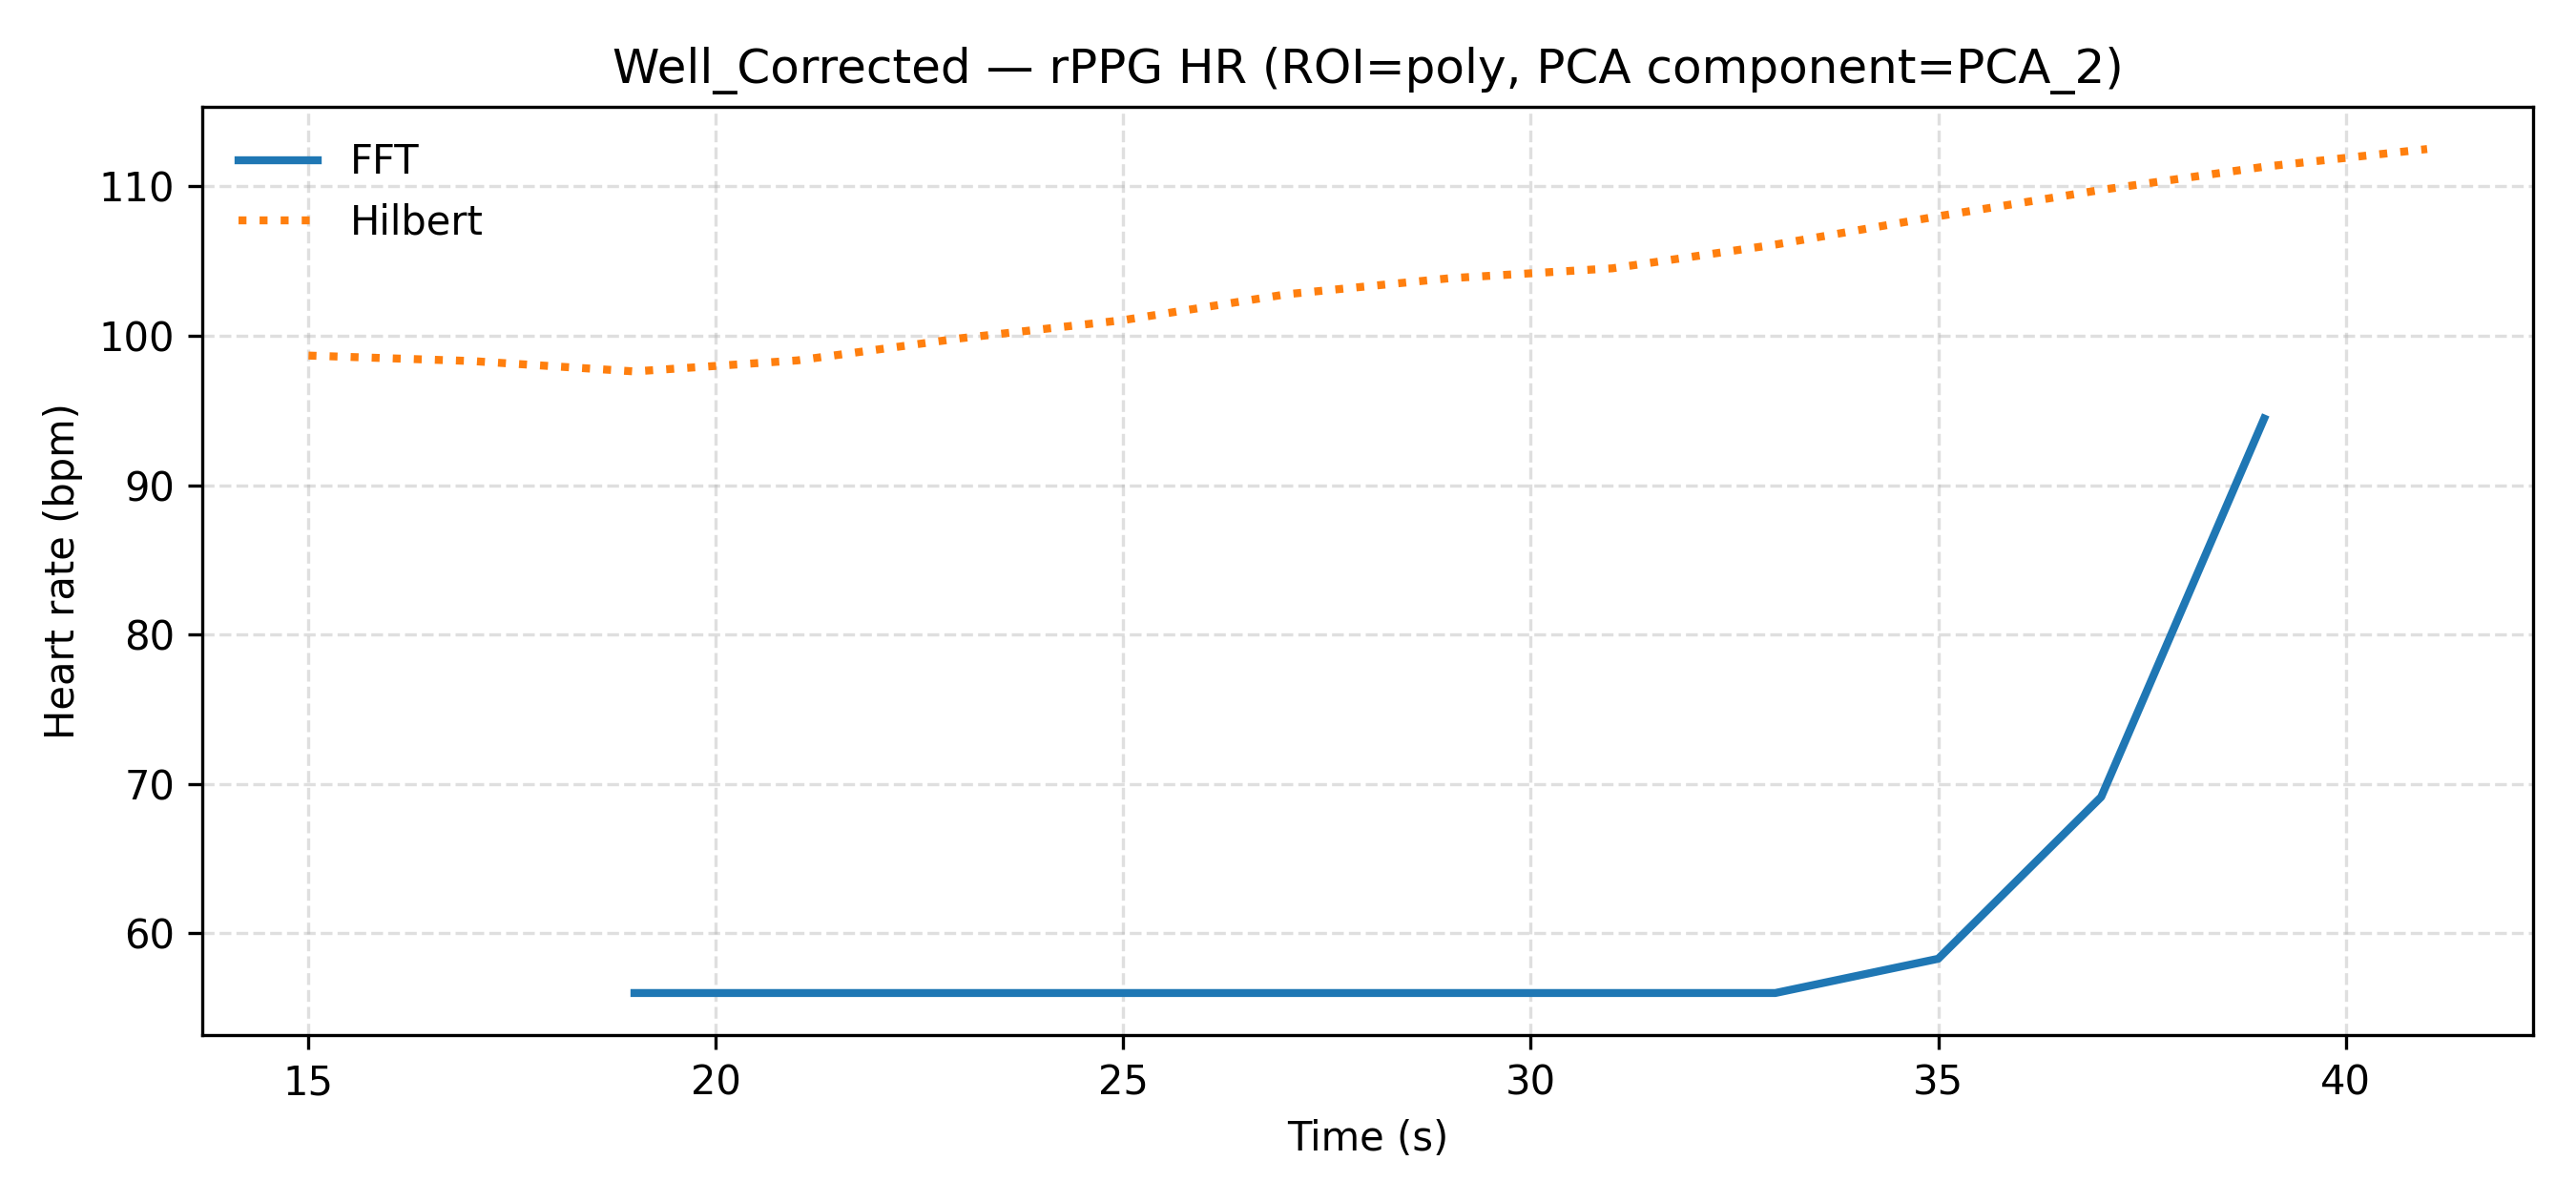

The data file committed next to this chart (first rows):
video_id, label, time_s, fft_PCA_2_poly, hilbert_PCA_2_poly
Well_Corrected, unknown, 15.0, , 98.68
Well_Corrected, unknown, 17.0, , 98.31
Well_Corrected, unknown, 19.0, 56.0, 97.62
Well_Corrected, unknown, 21.0, 56.0, 98.36
Well_Corrected, unknown, 23.0, 56.0, 99.84
Well_Corrected, unknown, 25.0, 56.0, 101.1
Well_Corrected, unknown, 27.0, 56.0, 102.8
Well_Corrected, unknown, 29.0, 56.0, 103.9
Well_Corrected, unknown, 31.0, 56.0, 104.5
Well_Corrected, unknown, 33.0, 56.0, 106.1
Well_Corrected, unknown, 35.0, 58.29, 108
Well_Corrected, unknown, 37.0, 69.13, 109.8
Well_Corrected, unknown, 39.0, 94.46, 111.3
Well_Corrected, unknown, 41.0, , 112.5
